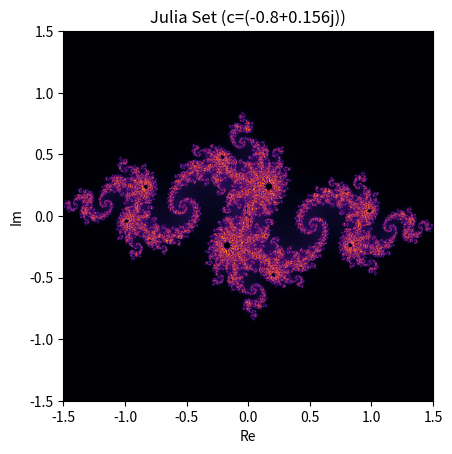

The matplotlib source for this figure:
import numpy as np
import matplotlib.pyplot as plt

class JuliaSetZoom:
    def __init__(self, c=-0.7 + 0.27015j, width=800, height=800, max_iter=300):
        self.c = c  # Parameter konstanta kompleks
        self.width = width
        self.height = height
        self.max_iter = max_iter
        self.xmin, self.xmax = -1.5, 1.5  # Rentang awal untuk sumbu x
        self.ymin, self.ymax = -1.5, 1.5  # Rentang awal untuk sumbu y
        self.fig, self.ax = plt.subplots()
        self.rect = None
        self.start = None
        self.end = None
        self.zooming = False

        self.plot_fractal()
        self.fig.canvas.mpl_connect("button_press_event", self.on_press)
        self.fig.canvas.mpl_connect("button_release_event", self.on_release)
        self.fig.canvas.mpl_connect("motion_notify_event", self.on_motion)
        plt.show()

    def generate(self):
        # Buat grid untuk sumbu x dan y
        x = np.linspace(self.xmin, self.xmax, self.width)
        y = np.linspace(self.ymin, self.ymax, self.height)
        X, Y = np.meshgrid(x, y)
        Z = X + 1j * Y  # Bilangan kompleks untuk setiap koordinat

        # Array untuk menyimpan iterasi
        iteration_counts = np.zeros(Z.shape, dtype=int)

        # Iterasi Julia Set
        for i in range(self.max_iter):
            mask = np.abs(Z) <= 2  # Masking untuk nilai |Z| <= 2
            Z[mask] = Z[mask]**2 + self.c  # Update Z
            iteration_counts[mask & (np.abs(Z) > 2)] = i  # Simpan iterasi di mana |Z| > 2

        return iteration_counts

    def plot_fractal(self):
        fractal = self.generate()
        self.ax.clear()
        self.ax.imshow(fractal, extent=[self.xmin, self.xmax, self.ymin, self.ymax],
                       cmap='inferno', origin='lower')
        self.ax.set_title(f"Julia Set (c={self.c})")
        self.ax.set_xlabel("Re")
        self.ax.set_ylabel("Im")
        plt.draw()

    def on_press(self, event):
        if event.inaxes is not None:
            self.start = (event.xdata, event.ydata)
            self.rect = plt.Rectangle(self.start, 0, 0, edgecolor='white', fill=False)
            self.ax.add_patch(self.rect)
            self.zooming = True

    def on_release(self, event):
        if self.zooming and event.inaxes is not None:
            self.end = (event.xdata, event.ydata)
            self.zooming = False
            if self.start and self.end:
                x0, y0 = self.start
                x1, y1 = self.end
                self.xmin, self.xmax = sorted([x0, x1])
                self.ymin, self.ymax = sorted([y0, y1])
                self.plot_fractal()
            self.rect = None
            self.start = None
            self.end = None

    def on_motion(self, event):
        if self.zooming and event.inaxes is not None:
            x0, y0 = self.start
            x1, y1 = event.xdata, event.ydata
            width = x1 - x0
            height = y1 - y0
            self.rect.set_width(width)
            self.rect.set_height(height)
            self.rect.set_xy((x0, y0))
            plt.draw()

# Jalankan Julia Set dengan fitur zoom
JuliaSetZoom(c=-0.8 + 0.156j)
